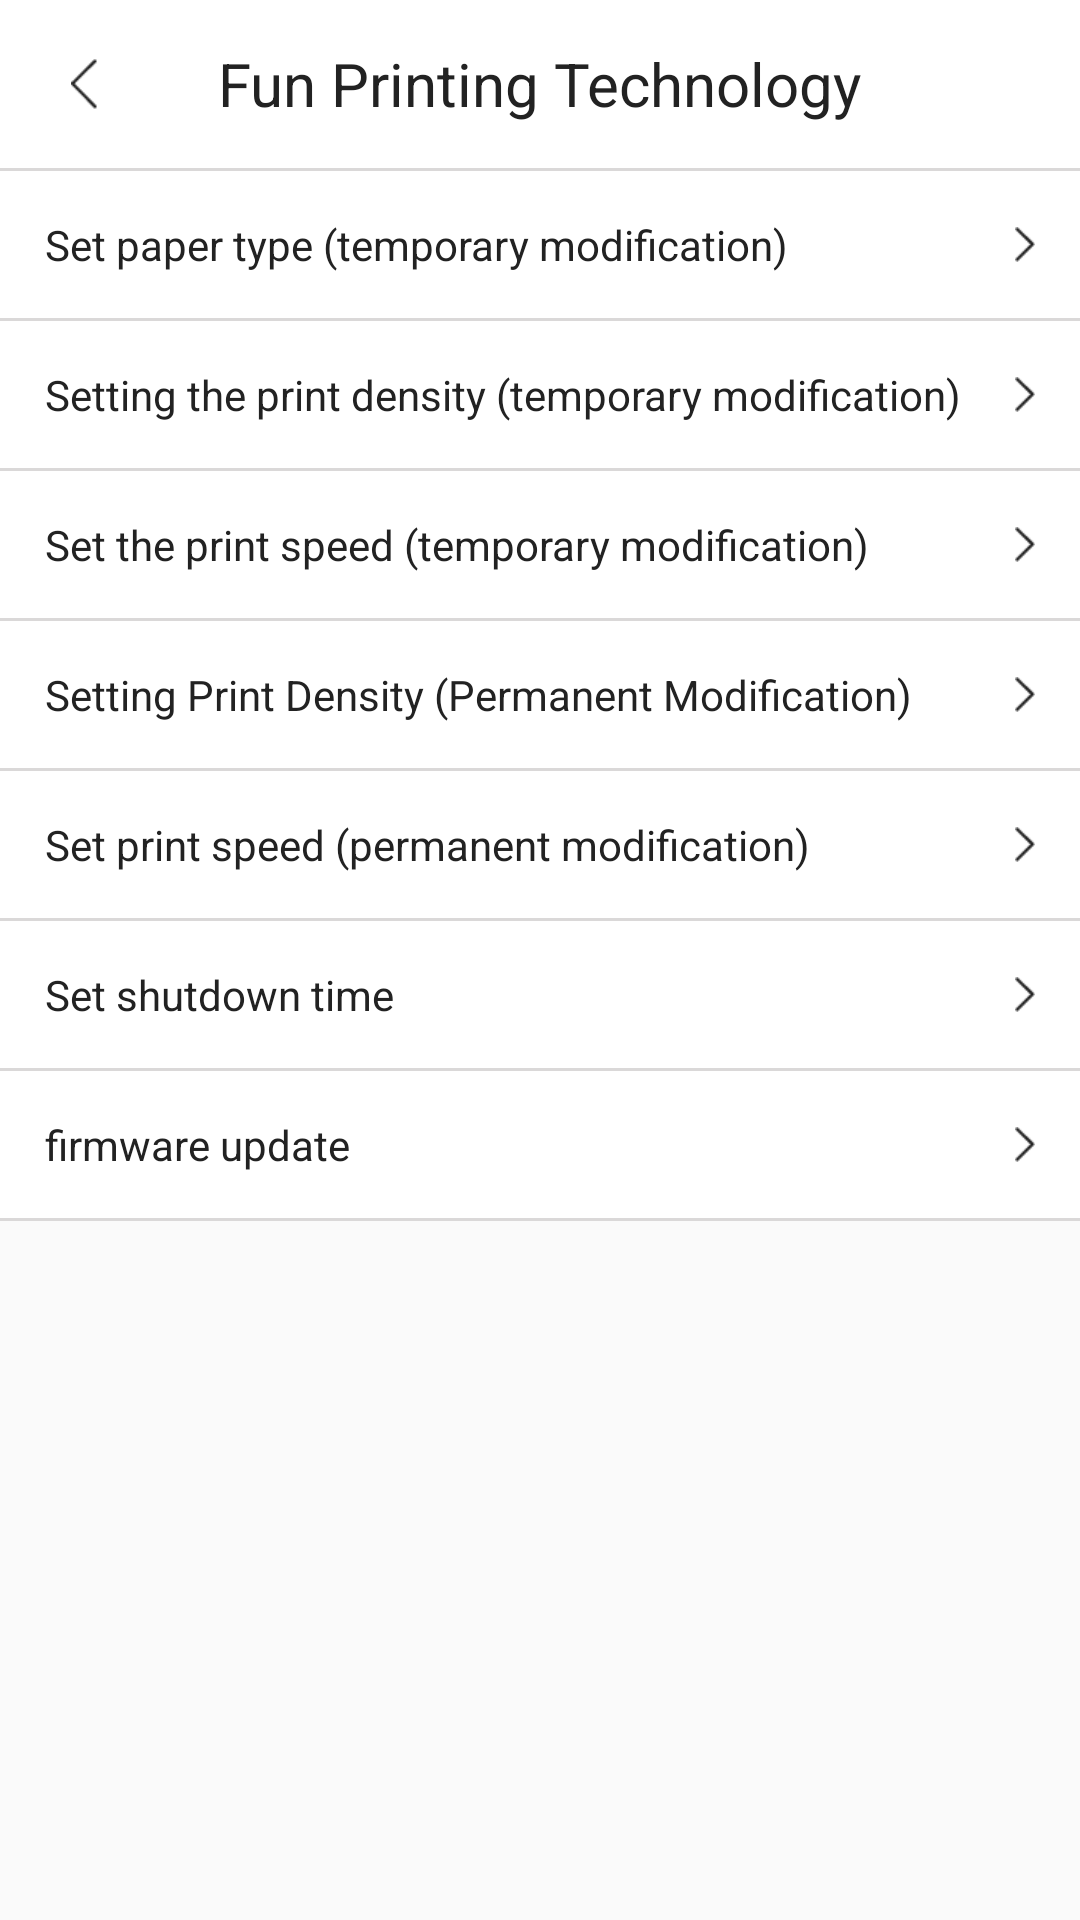

Layout XML and referenced resources for this Android screen:
<!-- AndroidManifest.xml: application theme AppTheme -->
<!-- res/layout/activity_printer_setting.xml -->
<?xml version="1.0" encoding="utf-8"?>
<LinearLayout xmlns:android="http://schemas.android.com/apk/res/android"
    xmlns:app="http://schemas.android.com/apk/res-auto"
    xmlns:tools="http://schemas.android.com/tools"
    android:layout_width="match_parent"
    android:layout_height="match_parent"
    android:orientation="vertical"
    tools:context=".printer.setting.PrinterSettingActivity">

    <include layout="@layout/base_toolbar" />

    <View
        android:layout_width="match_parent"
        android:layout_height="1dp"
        android:background="@color/colorGray" />

    <TextView
        android:id="@+id/tv_set_paper_temporary"
        android:layout_width="match_parent"
        android:layout_height="wrap_content"
        android:background="@drawable/bg_clickable"
        android:drawableEnd="@mipmap/icon_more"
        android:padding="15dp"
        android:text="Set paper type (temporary modification)"
        android:textColor="@color/textColorPrimary" />

    <View
        android:layout_width="match_parent"
        android:layout_height="1dp"
        android:background="@color/colorGray" />

    <TextView
        android:id="@+id/tv_set_concentration_temporary"
        android:layout_width="match_parent"
        android:layout_height="wrap_content"
        android:background="@drawable/bg_clickable"
        android:drawableEnd="@mipmap/icon_more"
        android:padding="15dp"
        android:text="Setting the print density (temporary modification)"
        android:textColor="@color/textColorPrimary" />

    <View
        android:layout_width="match_parent"
        android:layout_height="1dp"
        android:background="@color/colorGray" />

    <TextView
        android:id="@+id/tv_set_speed_temporary"
        android:layout_width="match_parent"
        android:layout_height="wrap_content"
        android:background="@drawable/bg_clickable"
        android:drawableEnd="@mipmap/icon_more"
        android:padding="15dp"
        android:text="Set the print speed (temporary modification)"
        android:textColor="@color/textColorPrimary" />

    <View
        android:layout_width="match_parent"
        android:layout_height="1dp"
        android:background="@color/colorGray" />

    <TextView
        android:id="@+id/tv_set_concentration_permanent"
        android:layout_width="match_parent"
        android:layout_height="wrap_content"
        android:background="@drawable/bg_clickable"
        android:drawableEnd="@mipmap/icon_more"
        android:padding="15dp"
        android:text="Setting Print Density (Permanent Modification)"
        android:textColor="@color/textColorPrimary" />

    <View
        android:layout_width="match_parent"
        android:layout_height="1dp"
        android:background="@color/colorGray" />

    <TextView
        android:id="@+id/tv_set_speed_permanent"
        android:layout_width="match_parent"
        android:layout_height="wrap_content"
        android:background="@drawable/bg_clickable"
        android:drawableEnd="@mipmap/icon_more"
        android:padding="15dp"
        android:text="Set print speed (permanent modification)"
        android:textColor="@color/textColorPrimary" />

    <View
        android:layout_width="match_parent"
        android:layout_height="1dp"
        android:background="@color/colorGray" />

    <TextView
        android:id="@+id/tv_set_power_off_time"
        android:layout_width="match_parent"
        android:layout_height="wrap_content"
        android:background="@drawable/bg_clickable"
        android:drawableEnd="@mipmap/icon_more"
        android:padding="15dp"
        android:text="Set shutdown time"
        android:textColor="@color/textColorPrimary" />

    <View
        android:layout_width="match_parent"
        android:layout_height="1dp"
        android:background="@color/colorGray" />

    <TextView
        android:id="@+id/tv_firmware_update"
        android:layout_width="match_parent"
        android:layout_height="wrap_content"
        android:background="@drawable/bg_clickable"
        android:drawableEnd="@mipmap/icon_more"
        android:padding="15dp"
        android:text="firmware update"
        android:textColor="@color/textColorPrimary" />

    <View
        android:layout_width="match_parent"
        android:layout_height="1dp"
        android:background="@color/colorGray" />


</LinearLayout>
<!-- res/layout/base_toolbar.xml (included above) -->
<?xml version="1.0" encoding="utf-8"?>
<androidx.appcompat.widget.Toolbar xmlns:android="http://schemas.android.com/apk/res/android"
    xmlns:app="http://schemas.android.com/apk/res-auto"
    android:id="@+id/toolbar"
    android:layout_width="match_parent"
    android:layout_height="wrap_content"
    android:background="@color/colorWhite"
    app:layout_constraintEnd_toEndOf="parent"
    app:layout_constraintStart_toStartOf="parent"
    app:layout_constraintTop_toTopOf="parent"
    app:navigationIcon="@mipmap/icon_back">

    <TextView
        android:id="@+id/title"
        android:layout_width="wrap_content"
        android:layout_height="wrap_content"
        android:layout_gravity="center"
        android:text="Fun Printing Technology"
        android:textColor="@color/textColorPrimary"
        android:textSize="20sp" />

</androidx.appcompat.widget.Toolbar>
<!-- resources referenced by this layout -->
<resources>
  <color name="colorGray">#DAD8D8</color>
  <color name="colorWhite">#ffffff</color>
  <color name="textColorPrimary">#222222</color>
  <!-- drawable bg_clickable (drawable-v21) -->
  <?xml version="1.0" encoding="utf-8"?>
  <ripple xmlns:android="http://schemas.android.com/apk/res/android" android:color="@color/colorGray">
      <item android:drawable="@color/colorWhite"/>
  </ripple>
  <!-- mipmap icon_back: png bitmap (mipmap-xhdpi, 334 bytes) -->
  <!-- mipmap icon_more: png bitmap (mipmap-xhdpi, 255 bytes) -->
  <style name="AppTheme" parent="Theme.AppCompat.Light.NoActionBar">
          
          <item name="colorPrimary">@color/colorPrimary</item>
          <item name="colorPrimaryDark">@color/colorPrimaryDark</item>
          <item name="colorAccent">@color/colorAccent</item>
          <item name="android:statusBarColor" tools:targetApi="lollipop">@color/colorGray</item>
          <item name="android:fitsSystemWindows">true</item>
          <item name="background">@color/colorWhite</item>
      </style>
  <color name="colorPrimary">#ffffff</color>
  <color name="colorPrimaryDark">#ffffff</color>
  <color name="colorAccent">#222222</color>
</resources>
